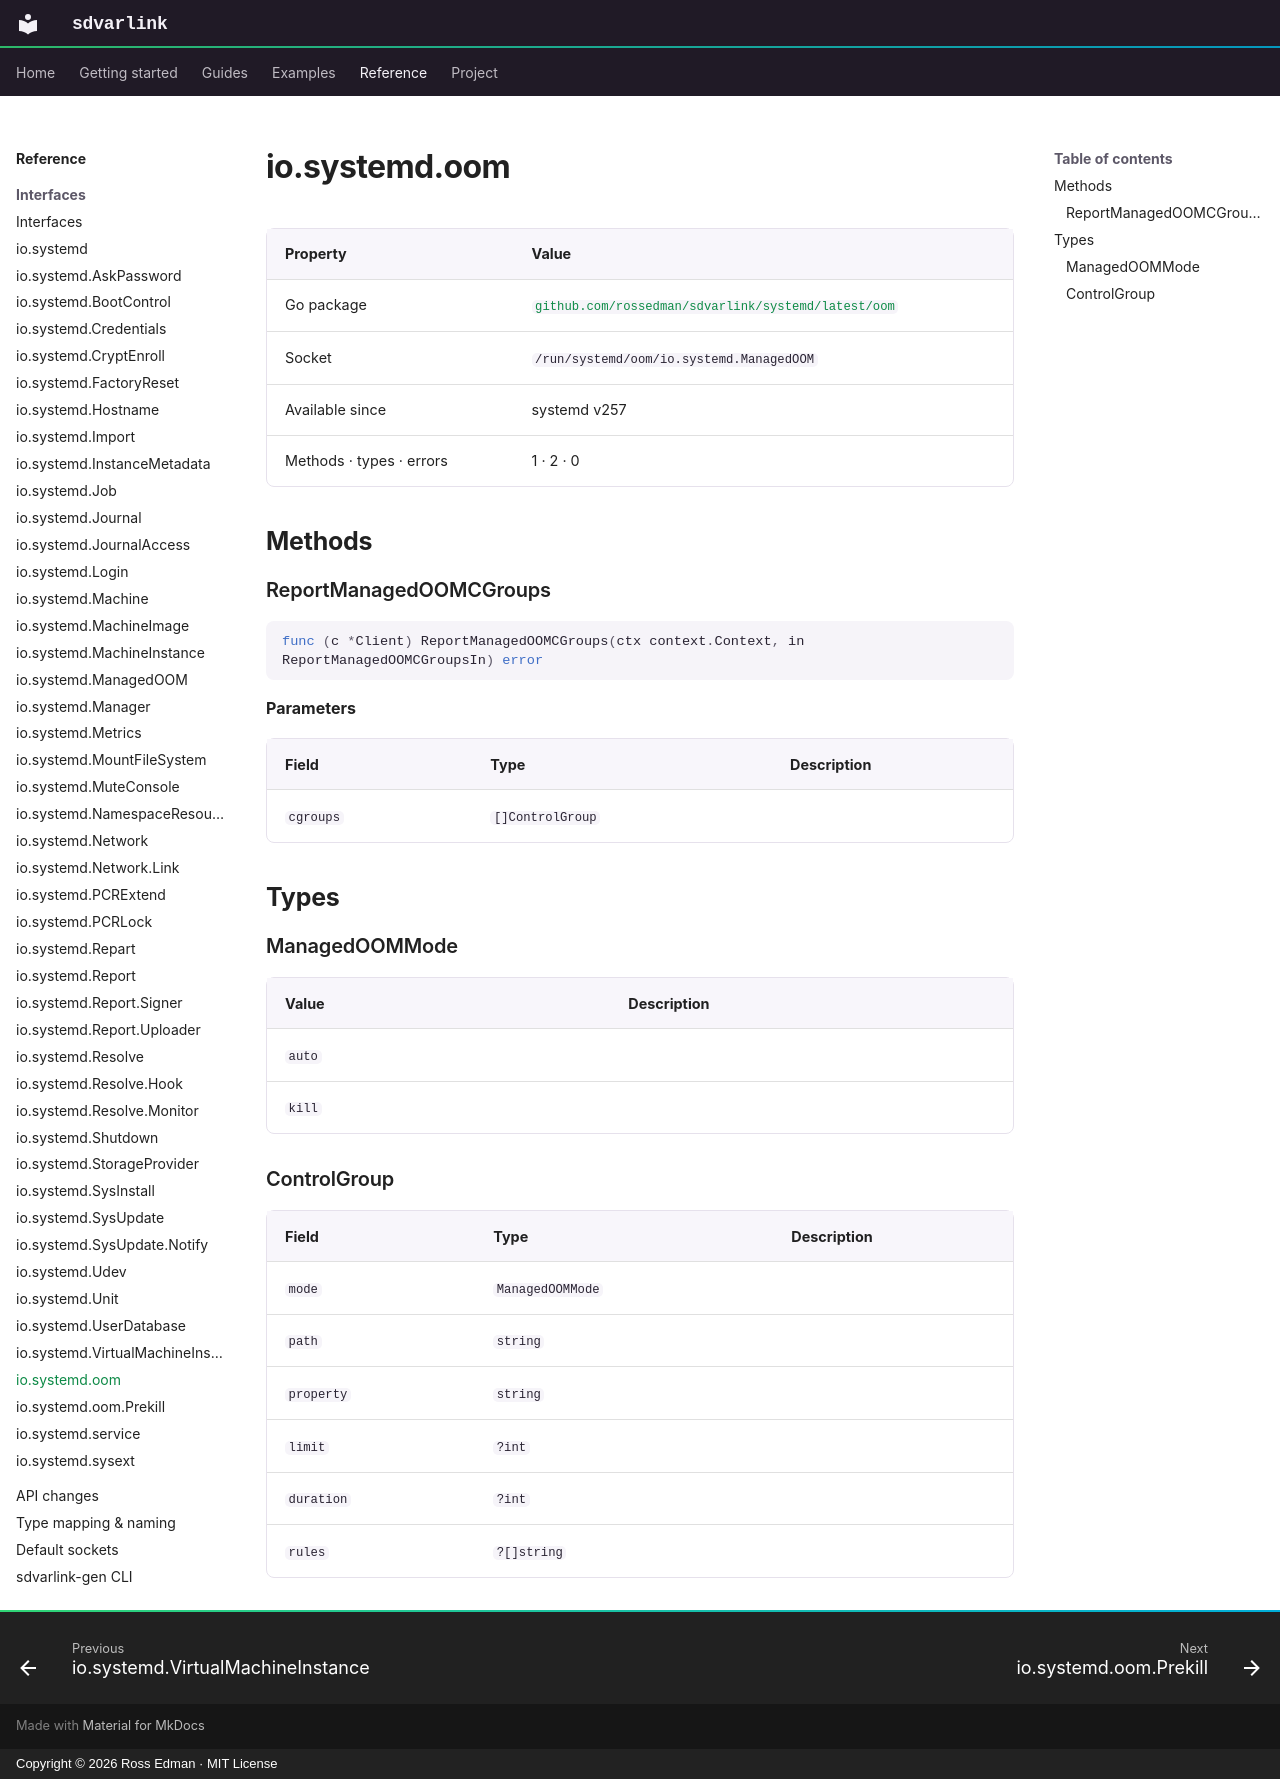

repository: rossedman/sdvarlink · page: reference/interfaces/oom/index.html · generator: mkdocs · copyright: Copyright © 2026 Ross Edman · MIT License

# io.systemd.oom

<!-- Generated by `make docs-reference`. Do not edit. -->

| Property | Value |
| --- | --- |
| Go package | [`github.com/rossedman/sdvarlink/systemd/latest/oom`](https://pkg.go.dev/github.com/rossedman/sdvarlink/systemd/latest/oom) |
| Socket | `/run/systemd/oom/io.systemd.ManagedOOM` |
| Available since | systemd v257 |
| Methods · types · errors | 1 · 2 · 0 |

## Methods

### ReportManagedOOMCGroups

```go
func (c *Client) ReportManagedOOMCGroups(ctx context.Context, in ReportManagedOOMCGroupsIn) error
```

**Parameters**

| Field | Type | Description |
| --- | --- | --- |
| `cgroups` | `[]ControlGroup` |  |

## Types

### ManagedOOMMode

| Value | Description |
| --- | --- |
| `auto` |  |
| `kill` |  |

### ControlGroup

| Field | Type | Description |
| --- | --- | --- |
| `mode` | `ManagedOOMMode` |  |
| `path` | `string` |  |
| `property` | `string` |  |
| `limit` | `?int` |  |
| `duration` | `?int` |  |
| `rules` | `?[]string` |  |
